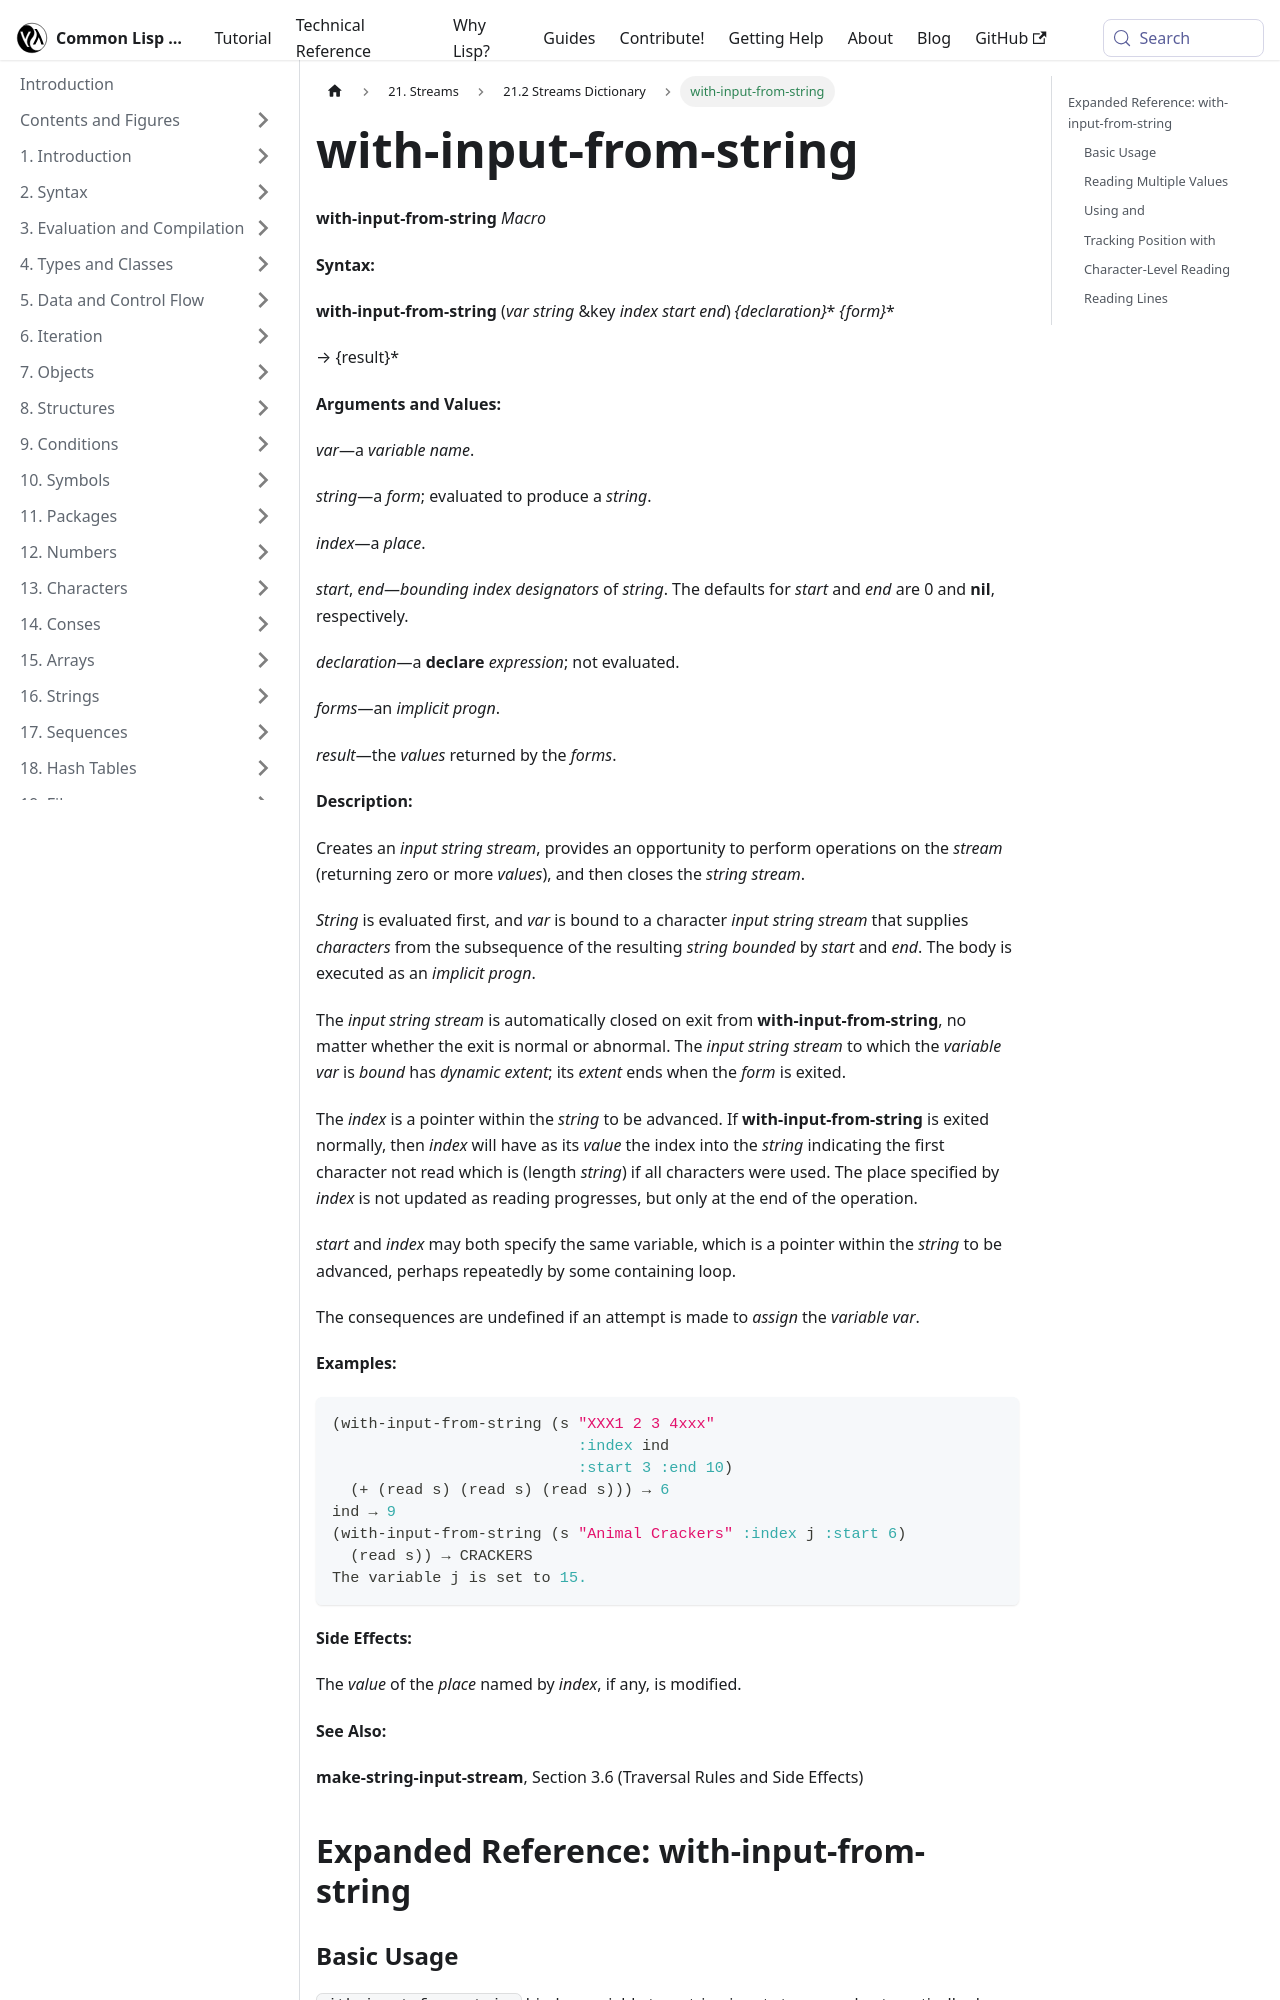

repository: lisp-docs/cl-language-reference · page: chap-21/cb-c-dictionary/with-input-from-string_macro.html · generator: docusaurus

---
title: "with-input-from-string"
---

# with-input-from-string

import WithInputFromStringMacro from './_with-input-from-string_macro.md';

<WithInputFromStringMacro />

## Expanded Reference: with-input-from-string

### Basic Usage

`with-input-from-string` binds a variable to a string input stream and automatically closes it on exit.

```lisp
(with-input-from-string (s "hello world")
  (read s))
=> HELLO
```

### Reading Multiple Values

Multiple read operations can consume the entire string.

```lisp
(with-input-from-string (s "1 2 3 4 5")
  (list (read s) (read s) (read s)))
=> (1 2 3)
```
